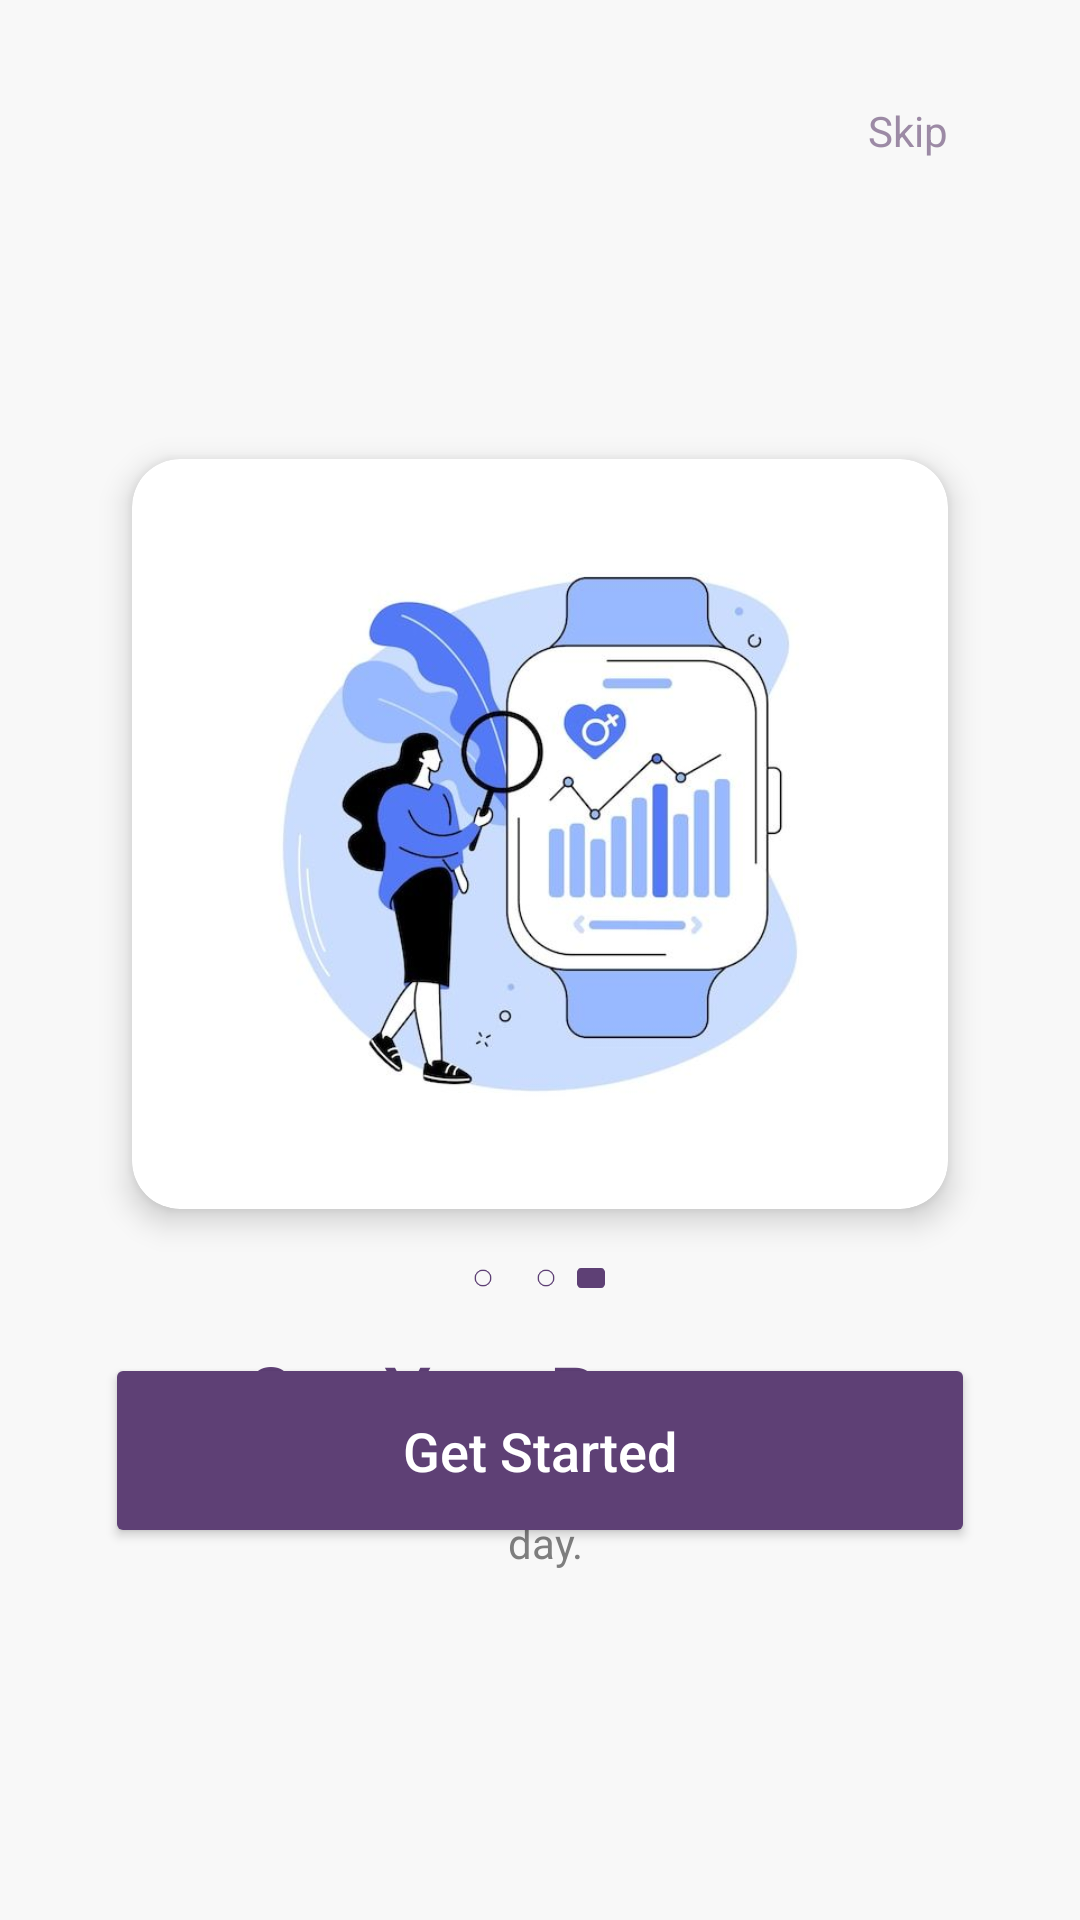

Reconstruct the res/layout file that produces this screen, plus the resources it refers to.
<!-- AndroidManifest.xml: application theme Theme.ZENNY -->
<!-- res/layout/activity_onboard3.xml -->
<?xml version="1.0" encoding="utf-8"?>
<androidx.constraintlayout.widget.ConstraintLayout xmlns:android="http://schemas.android.com/apk/res/android"
    xmlns:app="http://schemas.android.com/apk/res-auto"
    xmlns:tools="http://schemas.android.com/tools"
    android:id="@+id/main"
    android:layout_width="match_parent"
    android:layout_height="match_parent"
    android:background="#F8F8F8"
    android:padding="24dp"
    tools:context=".activity_onboard1">

    <TextView
        android:id="@+id/skipText2"
        android:layout_width="wrap_content"
        android:layout_height="wrap_content"
        android:text="@string/skip"
        android:textColor="#9C8AA5"
        android:textSize="14sp"
        app:layout_constraintTop_toTopOf="parent"
        app:layout_constraintEnd_toEndOf="parent"
        android:layout_marginTop="10dp"
        android:layout_marginEnd="20dp" />

    <androidx.cardview.widget.CardView
        android:id="@+id/cardView2"
        android:layout_width="0dp"
        android:layout_height="250dp"
        android:layout_marginTop="100dp"
        android:layout_marginStart="20dp"
        android:layout_marginEnd="20dp"
        app:cardCornerRadius="16dp"
        app:cardElevation="6dp"
        app:layout_constraintTop_toBottomOf="@id/skipText2"
        app:layout_constraintStart_toStartOf="parent"
        app:layout_constraintEnd_toEndOf="parent">

        <ImageView
            android:id="@+id/imageView5"
            android:layout_width="match_parent"
            android:layout_height="match_parent"
            android:adjustViewBounds="true"
            android:scaleType="fitCenter"
            android:padding="8dp"
            app:srcCompat="@drawable/analys" />
    </androidx.cardview.widget.CardView>

    <TextView
        android:id="@+id/textView6"
        android:layout_width="0dp"
        android:layout_height="wrap_content"
        android:layout_marginTop="45dp"
        android:fontFamily="@font/adlam_display"
        android:gravity="center"
        android:text="@string/see_your_progress"
        android:textColor="#5E4075"
        android:textSize="24sp"
        android:textStyle="bold"
        app:layout_constraintEnd_toEndOf="parent"
        app:layout_constraintStart_toStartOf="parent"
        app:layout_constraintTop_toBottomOf="@id/cardView2" />

    <TextView
        android:id="@+id/textView7"
        android:layout_width="0dp"
        android:layout_height="wrap_content"
        android:layout_marginTop="8dp"
        android:gravity="center"
        android:text="@string/clebrate_your_small_wins_every_n_day"
        android:textColor="#7E7E7E"
        android:textSize="14sp"
        app:layout_constraintTop_toBottomOf="@id/textView6"
        app:layout_constraintStart_toStartOf="parent"
        app:layout_constraintEnd_toEndOf="parent" />

    <Button
        android:id="@+id/button3"
        android:layout_width="290dp"
        android:layout_height="65dp"
        android:backgroundTint="#5E4075"
        android:fontFamily="sans-serif-medium"
        android:text="@string/get_started"
        android:textAllCaps="false"
        android:textColor="@android:color/white"
        android:textSize="18sp"
        android:layout_marginBottom="100dp"
        app:layout_constraintBottom_toBottomOf="parent"
        app:layout_constraintStart_toStartOf="parent"
        app:layout_constraintEnd_toEndOf="parent" />


    <LinearLayout
        android:id="@+id/pageIndicator2"
        android:layout_width="wrap_content"
        android:layout_height="wrap_content"
        android:orientation="horizontal"
        android:layout_marginBottom="20dp"
        app:layout_constraintBottom_toTopOf="@id/button3"
        app:layout_constraintStart_toStartOf="parent"
        app:layout_constraintEnd_toEndOf="parent">

        <ImageView
            android:id="@+id/dot5"
            android:layout_width="24dp"
            android:layout_height="10dp"
            android:layout_marginEnd="4dp"
            app:srcCompat="@drawable/dot" />

        <ImageView
            android:id="@+id/dot6"
            android:layout_width="10dp"
            android:layout_height="10dp"
            app:srcCompat="@drawable/dot" />

        <ImageView
            android:id="@+id/bar2"
            android:layout_width="20dp"
            android:layout_height="10dp"
            android:layout_marginEnd="4dp"
            app:srcCompat="@drawable/bar" />
    </LinearLayout>

</androidx.constraintlayout.widget.ConstraintLayout>
<!-- resources referenced by this layout -->
<resources>
  <!-- drawable analys: jpeg bitmap (drawable, 29277 bytes) -->
  <!-- drawable bar: png bitmap (drawable, 360 bytes) -->
  <!-- drawable dot: png bitmap (drawable, 750 bytes) -->
  <string name="clebrate_your_small_wins_every_n_day">Clebrate your small wins every \n day.</string>
  <string name="get_started">Get Started</string>
  <string name="see_your_progress">See Your Progress</string>
  <string name="skip">Skip</string>
  <style name="Theme.ZENNY" parent="Base.Theme.ZENNY" />
  <style name="Base.Theme.ZENNY" parent="Theme.Material3.DayNight.NoActionBar">
          
          
      </style>
</resources>
